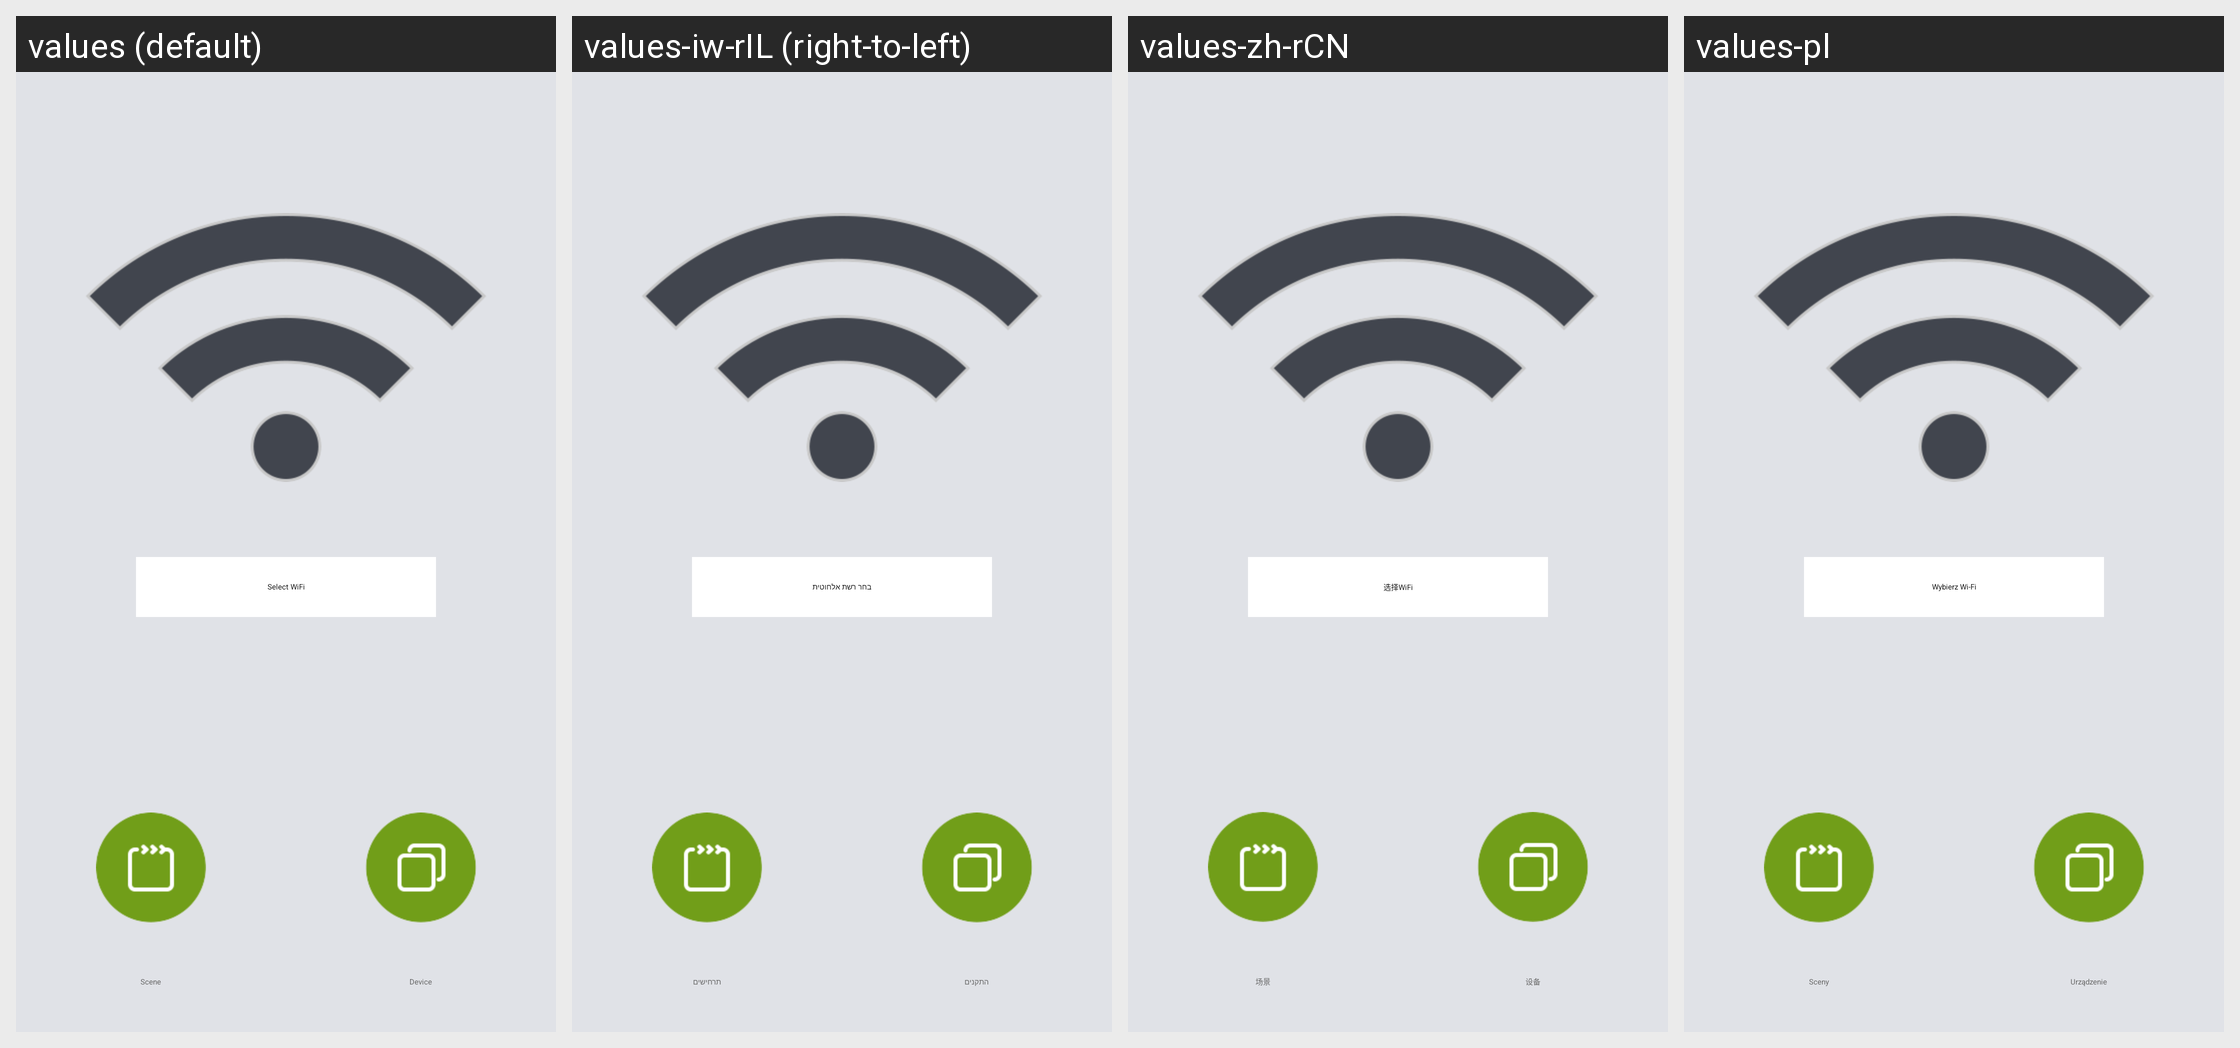

For this localized Android screen grid, give each drawn string resource with its value in every locale shown.
Android screen res/layout/more_wifi_content.xml rendered under 4 locales, left to right: values (default), values-iw-rIL (right-to-left), values-zh-rCN, values-pl. Device: Nexus 5 (rendered at 1080×1920; each locale shown at half size, 540×960, under a caption strip naming it); theme WLTheme.
Other locales in the repository, not shown: values-cs, values-de, values-es, values-fa, values-hu, values-ko, values-pt, values-ro, values-ru, values-tr-rTR, values-vi, values-zh-rTW.
Strings drawn on this screen, with the default value and each locale's value (text and hints the layout hard-codes, and strings that could not be matched under every locale, appear in the picture but are not listed):

more_wifi_choose
  values: Select WiFi
  values-iw-rIL: בחר רשת אלחוטית
  values-zh-rCN: 选择WiFi
  values-pl: Wybierz Wi-Fi

nav_scene_title
  values: Scene
  values-iw-rIL: תרחישים
  values-zh-rCN: 场景
  values-pl: Sceny

nav_device_title
  values: Device
  values-iw-rIL: התקנים
  values-zh-rCN: 设备
  values-pl: Urządzenie
